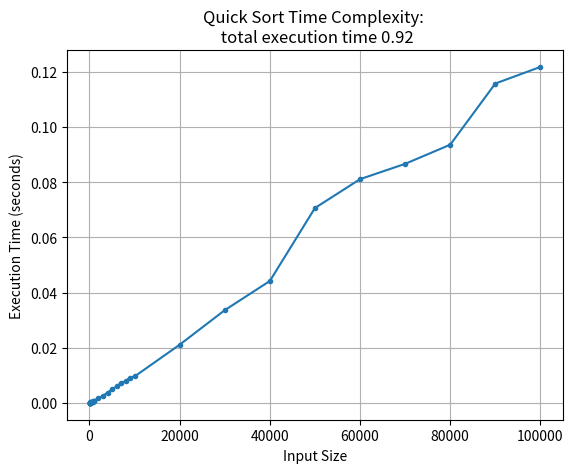

Generate this figure with matplotlib:
import time
import random
import matplotlib.pyplot as plt

def quicksort(arr):
    if len(arr) <= 1:
        return arr
    pivot = arr[len(arr)//2]
    left = [x for x in arr if x < pivot]
    middle = [x for x in arr if x == pivot]
    right = [x for x in arr if x > pivot]
    return quicksort(left) + middle + quicksort(right)


def measure_time(size_of_array):
    array = [random.randint(1, size_of_array) for _ in range(size_of_array)]


    with open('average_case_array.txt', 'a') as file: #opening the file in append mode
        file.seek(0, 2) #move the file pointer to the end 
        file.write(f'size of {size_of_array} : {array} \n\n') #writing or appending to the last pointer of the file
    
    start_time = time.time()
    quicksort(array)
    end_time = time.time()

    return end_time - start_time

input_size_start = 10   #just a minimum size to start off the experiment
input_size_end = 100000 #the maximum size to end

input_sizes = [] #to store all the size value of the input data

#loop to create the array of input data size
while input_size_start <= input_size_end:
    
    input_sizes.append(input_size_start) #keep appending the input data size
    
    if input_size_start < 100:
        input_size_start += 10  #if size is less than 100 then add 10 with every iteration
    elif input_size_start < 1000:
        input_size_start += 100 #if size is less than 1000 then add 100 with every iteration
    elif input_size_start < 10000:
        input_size_start += 1000 #if size is less than 10000 then add 1000 with every iteration
    else:
        input_size_start += 10000 #if more than 10K then increase by 10K with every iteration
    
    

# Measure the execution time for each input size
execution_times = []  #array to store all the execution times after every sort

start_time_total = time.time()
for size in input_sizes:
    execution_time = measure_time(size) #get the execution time from the measure_time function
    execution_times.append(execution_time) #keep appending the execution times 

end_time_total = time.time()


# Write execution_times to a text file
with open('execution_times.txt', 'w') as file:
    for time, sizes in zip(execution_times, input_sizes):
        file.write(str(f'{sizes} = {time:.16f}') + '\n')  #writes up to 16 digits of float value in the text file

# To calculate the entire execution time
total_execution_time = end_time_total - start_time_total


# Plot the results using mat plot library
#            x-axis       y-axis         marking_points
plt.plot(input_sizes, execution_times, marker='.')
plt.xlabel('Input Size')
plt.ylabel('Execution Time (seconds)')
plt.title(f'Quick Sort Time Complexity: \n total execution time {total_execution_time:.2f}')
plt.grid(True)
# plt.show()
